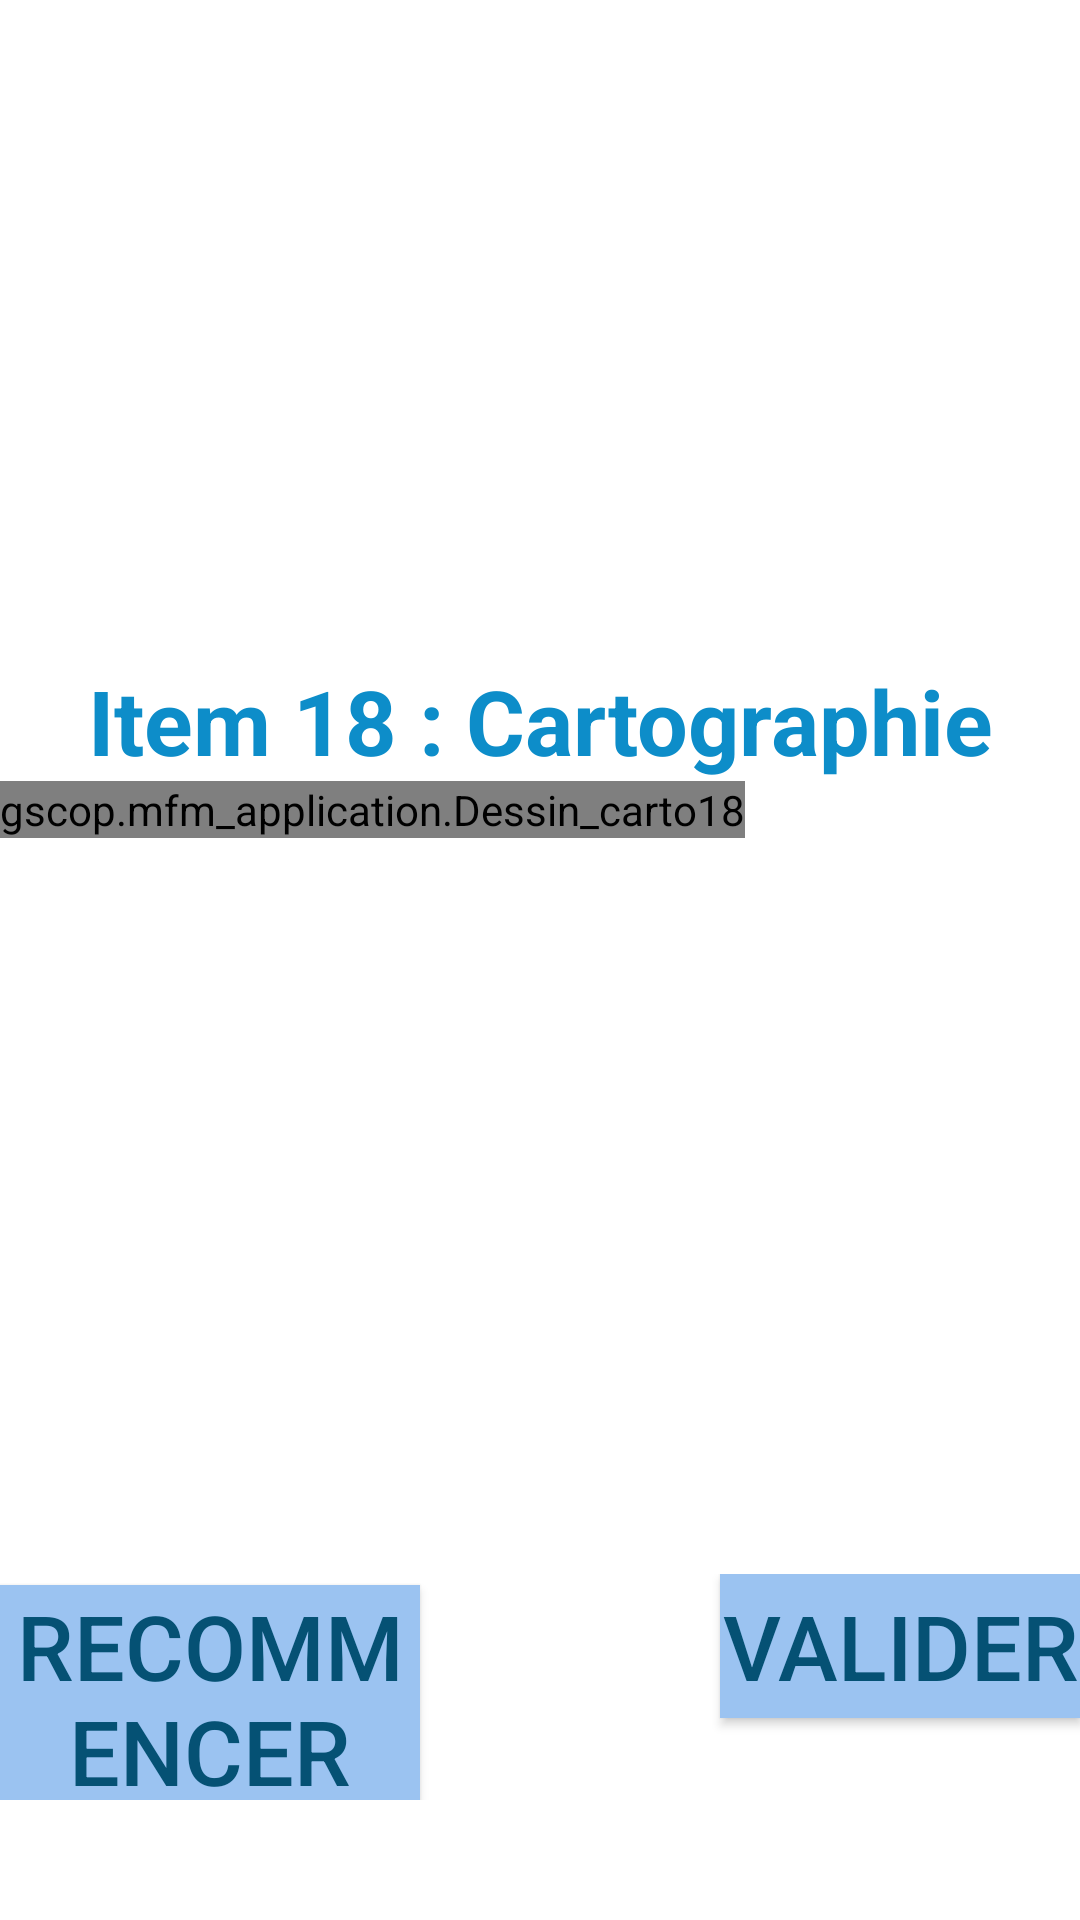

This screen was rendered from an Android layout file. Write that file and the resources it references.
<!-- AndroidManifest.xml: application theme AppTheme -->
<!-- res/layout/carto_item18.xml -->
<?xml version="1.0" encoding="utf-8"?>
<RelativeLayout xmlns:android="http://schemas.android.com/apk/res/android"
    xmlns:tools="http://schemas.android.com/tools"
    android:layout_width="match_parent"
    android:layout_height="match_parent"
    android:orientation="vertical">

    <LinearLayout
        android:layout_width="match_parent"
        android:layout_height="match_parent"
        android:background="#ffffff"
        android:orientation="vertical">

        <LinearLayout
            android:layout_width="match_parent"
            android:layout_height="200dp"
            android:layout_marginTop="20sp"
            android:orientation="horizontal">

            <TextView
                android:id="@+id/infosPatient"
                android:layout_width="0dp"
                android:layout_height="wrap_content"
                android:layout_marginStart="20dp"
                android:layout_marginTop="10dp"
                android:layout_weight="1"
                android:textColor="#767879"
                android:textSize="25sp"
                tools:text="Infos patient" />

            <Button
                android:id="@+id/buttonExit"
                android:layout_width="100dp"
                android:layout_height="100dp"
                android:layout_marginEnd="20dp"
                android:layout_marginTop="40dp"
                android:background="@drawable/exit_button"
                android:contentDescription="@string/imageboutonquitter" />
        </LinearLayout>

        <TextView
            android:layout_width="match_parent"
            android:layout_height="wrap_content"
            android:text="@string/item18carto"
            android:textAlignment="center"
            android:textColor="#0d8dc9"
            android:textSize="30sp"
            android:textStyle="bold" />

        

        <gscop.mfm_application.Dessin_carto18
            android:layout_width="wrap_content"
            android:layout_height="wrap_content"
            android:id="@+id/dessin_carto18" />

    </LinearLayout>

    <LinearLayout
        android:layout_width="wrap_content"
        android:layout_height="wrap_content"
        android:layout_alignParentBottom="true"
        android:layout_centerInParent="true"
        android:layout_marginBottom="40dp"
        android:orientation="horizontal">

        <Button
            android:id="@+id/boutonRecommencer"
            android:layout_width="wrap_content"
            android:layout_height="wrap_content"
            android:layout_weight="1"
            android:background="#9bc3f1"
            android:ems="8"
            android:text="@string/restart"
            android:textColor="#055174"
            android:textSize="30sp"
            tools:ignore="ButtonStyle" />

        <Button
            android:id="@+id/boutonValider"
            android:layout_width="wrap_content"
            android:layout_height="wrap_content"
            android:layout_marginStart="100dp"
            android:layout_weight="1"
            android:background="#9bc3f1"
            android:ems="8"
            android:text="@string/valid"
            android:textColor="#055174"
            android:textSize="30sp"
            tools:ignore="ButtonStyle" />
    </LinearLayout>

</RelativeLayout>
<!-- resources referenced by this layout -->
<resources>
  <string name="imageboutonquitter">imageBoutonQuitter</string>
  <string name="item18carto">Item 18 : Cartographie</string>
  <string name="restart">"RECOMMENCER"</string>
  <string name="valid">VALIDER</string>
  <style name="AppTheme" parent="Base.Theme.AppCompat.Light.DarkActionBar">
          
          <item name="colorPrimary">@color/colorPrimary</item>
          <item name="colorPrimaryDark">@color/colorPrimaryDark</item>
          <item name="colorAccent">@color/colorAccent</item>
      </style>
  <color name="colorPrimary">#3F51B5</color>
  <color name="colorPrimaryDark">#0905cc</color>
  <color name="colorAccent">#40f2ff</color>
</resources>
